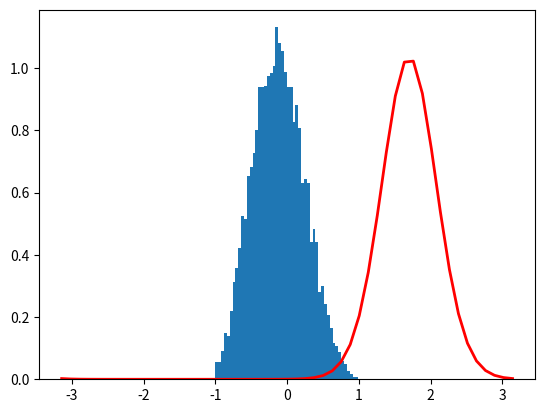

Python code for this plot:
#!/usr/bin/env python
# -*- coding: utf-8 -*-
# [redacted]
# [redacted]

import numpy as np
mu, kappa =1.7, 7.0 # mean and dispersion
s = np.random.vonmises(mu, kappa, 10000)
import matplotlib.pyplot as plt
from scipy.special import i0
plt.hist(np.cos(s), 50, density=True)
# plt.hist(s, 50, density=True)
x = np.linspace(-np.pi, np.pi, num=51)
y = np.exp(kappa*np.cos(x-mu))/(2*np.pi*i0(kappa))
plt.plot(x, y, linewidth=2, color='r')
plt.show()